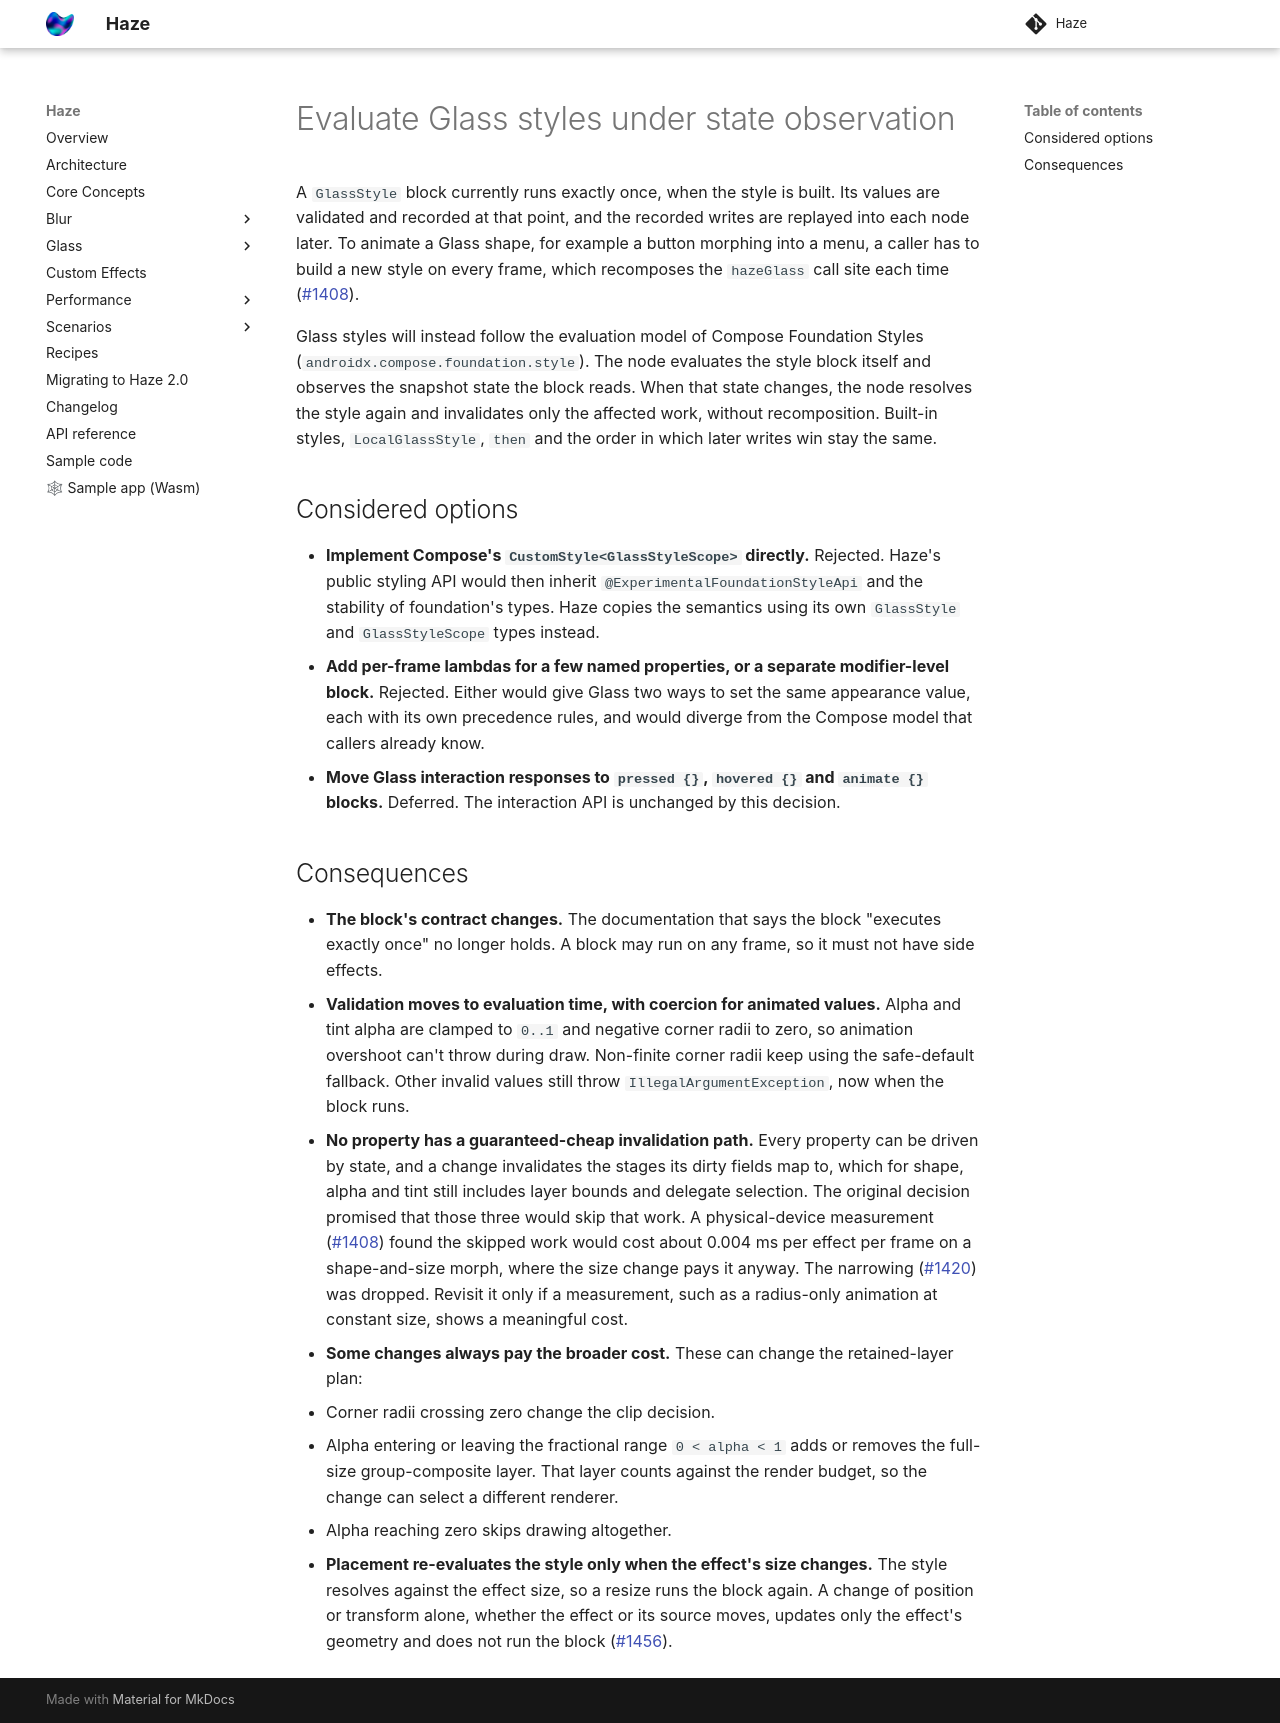

repository: chrisbanes/haze · page: dev/adr/0011-evaluate-glass-styles-under-state-observation/index.html · generator: mkdocs

---
status: accepted
---

# Evaluate Glass styles under state observation

A `GlassStyle` block currently runs exactly once, when the style is built. Its values are validated
and recorded at that point, and the recorded writes are replayed into each node later. To animate a
Glass shape, for example a button morphing into a menu, a caller has to build a new style on every
frame, which recomposes the `hazeGlass` call site each time
([#1408](https://github.com/chrisbanes/haze/issues/1408)).

Glass styles will instead follow the evaluation model of Compose Foundation Styles
(`androidx.compose.foundation.style`). The node evaluates the style block itself and observes the
snapshot state the block reads. When that state changes, the node resolves the style again and
invalidates only the affected work, without recomposition. Built-in styles,
`LocalGlassStyle`, `then` and the order in which later writes win stay the same.

## Considered options

- **Implement Compose's `CustomStyle<GlassStyleScope>` directly.** Rejected. Haze's public styling
  API would then inherit `@ExperimentalFoundationStyleApi` and the stability of foundation's types.
  Haze copies the semantics using its own `GlassStyle` and `GlassStyleScope` types instead.
- **Add per-frame lambdas for a few named properties, or a separate modifier-level block.** Rejected.
  Either would give Glass two ways to set the same appearance value, each with its own precedence
  rules, and would diverge from the Compose model that callers already know.
- **Move Glass interaction responses to `pressed {}`, `hovered {}` and `animate {}` blocks.**
  Deferred. The interaction API is unchanged by this decision.

## Consequences

- **The block's contract changes.** The documentation that says the block "executes exactly once"
  no longer holds. A block may run on any frame, so it must not have side effects.
- **Validation moves to evaluation time, with coercion for animated values.** Alpha and tint
  alpha are clamped to `0..1` and negative corner radii to zero, so animation overshoot can't throw
  during draw. Non-finite corner radii keep using the safe-default fallback. Other invalid values
  still throw `IllegalArgumentException`, now when the block runs.
- **No property has a guaranteed-cheap invalidation path.** Every property can be driven by
  state, and a change invalidates the stages its dirty fields map to, which for shape, alpha and tint
  still includes layer bounds and delegate selection. The original decision promised that those three
  would skip that work. A physical-device measurement
  ([#1408](https://github.com/chrisbanes/haze/issues/1408#issuecomment-6096008219)) found the skipped
  work would cost about 0.004 ms per effect per frame on a shape-and-size morph, where the size change
  pays it anyway. The narrowing ([#1420](https://github.com/chrisbanes/haze/issues/1420)) was dropped.
  Revisit it only if a measurement, such as a radius-only animation at constant size, shows a
  meaningful cost.
- **Some changes always pay the broader cost.** These can change the retained-layer plan:
  - Corner radii crossing zero change the clip decision.
  - Alpha entering or leaving the fractional range `0 < alpha < 1` adds or removes the full-size
    group-composite layer. That layer counts against the render budget, so the change can select a
    different renderer.
  - Alpha reaching zero skips drawing altogether.
- **Placement re-evaluates the style only when the effect's size changes.** The style resolves
  against the effect size, so a resize runs the block again. A change of position or transform
  alone, whether the effect or its source moves, updates only the effect's geometry and does not
  run the block ([#1456](https://github.com/chrisbanes/haze/issues/1456)).
